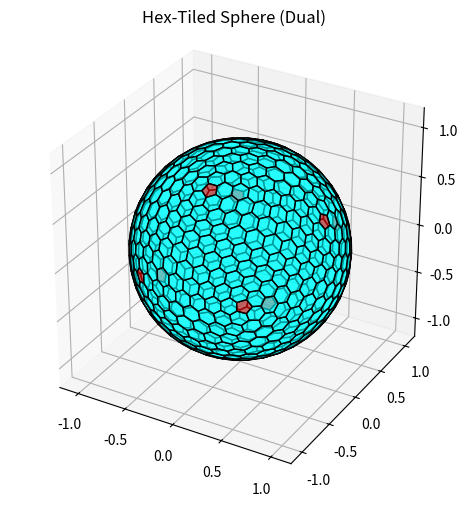

Recreate this plot in Python.
import numpy as np
import matplotlib.pyplot as plt
from mpl_toolkits.mplot3d.art3d import Poly3DCollection
from math import sqrt
from collections import defaultdict

def create_icosphere(recursion_level):
    """
    Creates a geodesic sphere from an icosahedron.
    
    Args:
      recursion_level: The number of times to subdivide the faces.
    
    Returns:
      A tuple containing two numpy arrays: vertices and faces.
    """
    phi = (1.0 + sqrt(5.0)) / 2.0
    
    vertices = np.array([
        [-1, phi, 0], [1, phi, 0], [-1, -phi, 0], [1, -phi, 0],
        [0, -1, phi], [0, 1, phi], [0, -1, -phi], [0, 1, -phi],
        [phi, 0, -1], [phi, 0, 1], [-phi, 0, -1], [-phi, 0, 1]
    ])
    vertices /= np.linalg.norm(vertices, axis=1)[:, np.newaxis]

    faces = np.array([
        [0, 11, 5], [0, 5, 1], [0, 1, 7], [0, 7, 10], [0, 10, 11],
        [1, 5, 9], [5, 11, 4], [11, 10, 2], [10, 7, 6], [7, 1, 8],
        [3, 9, 4], [3, 4, 2], [3, 2, 6], [3, 6, 8], [3, 8, 9],
        [4, 9, 5], [2, 4, 11], [6, 2, 10], [8, 6, 7], [9, 8, 1]
    ])

    # Memoization dictionary for middle points
    middle_point_cache = {}

    def get_middle_point(p1, p2):
        nonlocal vertices
        
        # Sort points to ensure a consistent key
        smaller_index, larger_index = min(p1, p2), max(p1, p2)
        key = (smaller_index, larger_index)

        if key in middle_point_cache:
            return middle_point_cache[key]
        else:
            # Calculate midpoint and normalize
            midpoint = (vertices[p1] + vertices[p2]) / 2.0
            midpoint /= np.linalg.norm(midpoint)
            
            # Add to vertices and cache index
            vertices = np.vstack([vertices, midpoint])
            new_index = len(vertices) - 1
            middle_point_cache[key] = new_index
            return new_index

    for _ in range(recursion_level):
        new_faces = []
        for tri in faces:
            v1, v2, v3 = tri
            a = get_middle_point(v1, v2)
            b = get_middle_point(v2, v3)
            c = get_middle_point(v3, v1)
            
            new_faces.append([v1, a, c])
            new_faces.append([v2, b, a])
            new_faces.append([v3, c, b])
            new_faces.append([a, b, c])
        faces = np.array(new_faces)
        
    return vertices, faces

def icosphere_to_hexsphere(vertices, faces):
    """
    Convert an icosphere into a hexagon-tiled sphere (with 12 pentagons).
    
    The dual of the icosphere subdivision creates hexagons and pentagons.
    Each vertex in the original mesh becomes the center of a hex/pentagon,
    and we create faces by connecting the centroids of adjacent triangles.
    
    Args:
      vertices: Vertex array from icosphere
      faces: Face array from icosphere
    
    Returns:
      hex_centers: Centers of the hexagons/pentagons
      hex_faces: List of vertex indices forming each hex/pentagon
    """
    # Find which faces are adjacent to each vertex
    vertex_to_faces = defaultdict(list)
    for face_idx, face in enumerate(faces):
        for vertex in face:
            vertex_to_faces[vertex].append(face_idx)
    
    # Calculate face centroids (these become the vertices of the hex tiles)
    face_centroids = []
    for face in faces:
        centroid = np.mean(vertices[face], axis=0)
        centroid /= np.linalg.norm(centroid)  # Project back to sphere
        face_centroids.append(centroid)
    face_centroids = np.array(face_centroids)
    
    # For each vertex in the original mesh, create a hex/pentagon
    # by ordering the centroids of adjacent faces
    hex_centers = []
    hex_faces = []
    
    for vertex_idx in range(len(vertices)):
        adjacent_faces = vertex_to_faces[vertex_idx]
        
        # The center of this hex/pentagon is the original vertex
        hex_centers.append(vertices[vertex_idx])
        
        # Order the adjacent face centroids in circular order
        # We do this by sorting by angle around the vertex
        center = vertices[vertex_idx]
        
        # Create a local coordinate system
        # Use the first adjacent face centroid to define a reference direction
        ref_vec = face_centroids[adjacent_faces[0]] - center
        ref_vec /= np.linalg.norm(ref_vec)
        
        # Create perpendicular vector for angle calculation
        normal = center / np.linalg.norm(center)
        tangent = ref_vec - np.dot(ref_vec, normal) * normal
        tangent /= np.linalg.norm(tangent)
        bitangent = np.cross(normal, tangent)
        
        # Calculate angles for each adjacent face centroid
        angles = []
        for face_idx in adjacent_faces:
            vec = face_centroids[face_idx] - center
            vec /= np.linalg.norm(vec)
            # Project onto tangent plane
            vec_proj = vec - np.dot(vec, normal) * normal
            vec_proj /= np.linalg.norm(vec_proj)
            
            # Calculate angle
            x = np.dot(vec_proj, tangent)
            y = np.dot(vec_proj, bitangent)
            angle = np.arctan2(y, x)
            angles.append((angle, face_idx))
        
        # Sort by angle
        angles.sort()
        ordered_faces = [face_idx for _, face_idx in angles]
        
        hex_faces.append(ordered_faces)
    
    hex_centers = np.array(hex_centers)
    
    return hex_centers, hex_faces, face_centroids

if __name__ == '__main__':
    # Generate a geodesic sphere with a recursion level
    recursion = 3  # Try different values: 1, 2, 3, etc.
    vertices, faces = create_icosphere(recursion_level=recursion)
    
    print(f"Icosphere - Vertices: {vertices.shape[0]}, Faces: {faces.shape[0]}")
    
    # Convert to hexagon sphere
    hex_centers, hex_faces, face_centroids = icosphere_to_hexsphere(vertices, faces)
    
    print(f"Hex sphere - Tiles: {len(hex_faces)}")
    
    # Count pentagons and hexagons
    pentagon_count = sum(1 for hf in hex_faces if len(hf) == 5)
    hexagon_count = sum(1 for hf in hex_faces if len(hf) == 6)
    print(f"Pentagons: {pentagon_count}, Hexagons: {hexagon_count}")
    
    # Visualize the hexagon-tiled sphere
    fig = plt.figure(figsize=(5, 5))
    
    # Hex-tiled sphere
    ax = fig.add_subplot(projection='3d')
    hex_polys = []
    colors = []
    for hf in hex_faces:
        poly_verts = face_centroids[hf]
        hex_polys.append(poly_verts)
        # Color pentagons red, hexagons cyan
        colors.append('red' if len(hf) == 5 else 'cyan')
    
    poly2 = Poly3DCollection(hex_polys, facecolors=colors, 
                             linewidths=1, edgecolors='black', alpha=0.6)
    ax.add_collection3d(poly2)
    ax.set_title('Hex-Tiled Sphere (Dual)')
    
    max_range = 1.2
    ax.set_xlim(-max_range, max_range)
    ax.set_ylim(-max_range, max_range)
    ax.set_zlim(-max_range, max_range)
    ax.set_box_aspect([1, 1, 1])
    
    plt.tight_layout()
    plt.show()